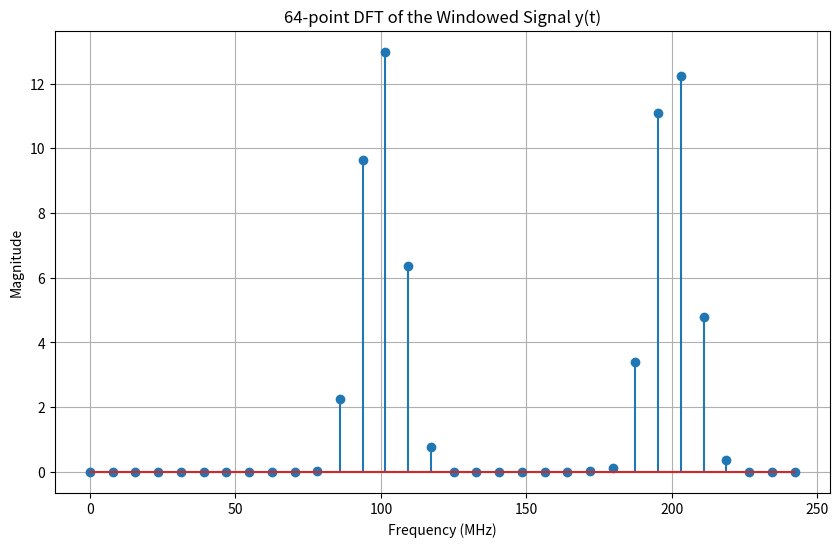

Here is the Python script that generated this plot:
import numpy as np
import matplotlib.pyplot as plt
from scipy.fft import fft
from scipy import signal

# Parameters for y(t)
F1_y = 200e6  # 200 MHz
F2_y = 400e6  # 400 MHz
Fs_y = 500e6    # 1 GHz
Ts_y = 1 / Fs_y  # Sampling interval
N_y = 64      # Number of points for DFT

# Time vector for y(t)
t_y = np.arange(0, N_y * Ts_y, Ts_y)

# Signal y(t)
y_t = np.cos(2 * np.pi * F1_y * t_y) + np.cos(2 * np.pi * F2_y * t_y)

# Apply Blackman window to y(t)
window_y = signal.windows.blackman(N_y)
y_t_windowed = y_t * window_y

# Compute DFT for y(t)
Y_f_windowed = fft(y_t_windowed, N_y)

# Frequency vector for y(t)
frequencies_y = np.fft.fftfreq(N_y, Ts_y)

# Plot the magnitude of the DFT for y(t)
plt.figure(figsize=(10, 6))
plt.stem(frequencies_y[:N_y//2]/1e6, np.abs(Y_f_windowed[:N_y//2]))
plt.title('64-point DFT of the Windowed Signal y(t)')
plt.xlabel('Frequency (MHz)')
plt.ylabel('Magnitude')
plt.grid(True)
plt.show()